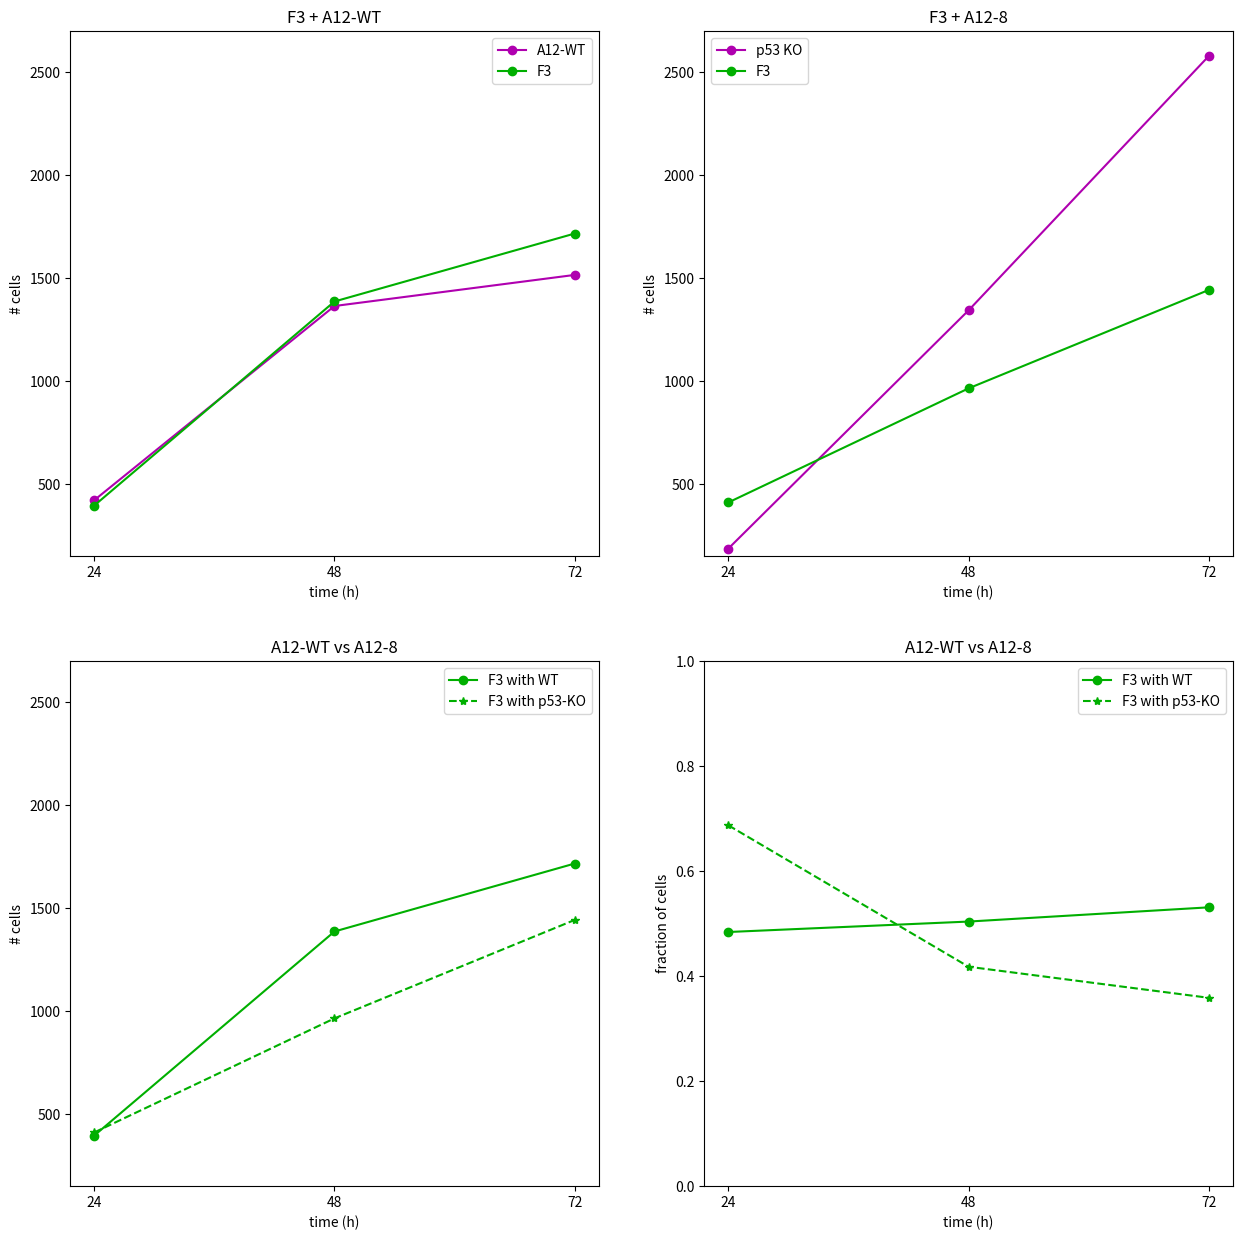

The matplotlib source for this figure:
import matplotlib.pyplot as plt
import numpy as np

X = np.array([24, 48, 72])

WT_purple = np.array([422, 1365, 1516])
WT_green  = np.array([396, 1387, 1717])
Totals_WT = WT_purple + WT_green

X_purple = np.array([187, 1344, 2579])
X_green  = np.array([411, 965, 1443])
Totals_X  = X_purple + X_green

fig, ax = plt.subplots(2,2, figsize=(15,15))
ax = ax.flatten()

ax[0].plot(X, WT_purple, marker='o',c=[175/255.0, 0, 175/255.0], label="A12-WT")
ax[0].plot(X, WT_green, marker='o', c=[0,175/255.0,0], label="F3")
ax[0].set_ylabel("# cells")
ax[0].set_xticks(X)
ax[0].set_xlabel("time (h)")
ax[0].set_title("F3 + A12-WT")
ax[0].set_ylabel("# cells")
ax[0].set_ylim(150, 2700)
ax[0].legend()

ax[1].plot(X, X_purple, marker='o', c=[175/255.0, 0, 175/255.0], label="p53 KO")
ax[1].plot(X, X_green, marker='o', c=[0,175/255.0,0], label="F3")
ax[1].set_xticks(X)
ax[1].set_ylabel("# cells")
ax[1].set_xlabel("time (h)")
ax[1].set_title("F3 + A12-8")
ax[1].set_ylim(150, 2700)
ax[1].legend()

ax[2].plot(X, WT_green, marker='o', c=[0,175/255.0,0], label="F3 with WT")
ax[2].plot(X, X_green, linestyle='--', marker='*', c=[0,175/255.0,0], label="F3 with p53-KO")
ax[2].set_xticks(X)
ax[2].set_xlabel("time (h)")
ax[2].set_title("A12-WT vs A12-8")
ax[2].set_ylabel("# cells")
ax[2].set_ylim(150, 2700)
ax[2].legend()

ax[3].plot(X, WT_green/Totals_WT, marker='o', c=[0,175/255.0,0], label="F3 with WT")
ax[3].plot(X, X_green/Totals_X, linestyle='--', marker='*', c=[0,175/255.0,0], label="F3 with p53-KO")
ax[3].set_xticks(X)
ax[3].set_xlabel("time (h)")
ax[3].set_title("A12-WT vs A12-8")
ax[3].set_ylabel("fraction of cells")
ax[3].set_ylim(0, 1)
ax[3].legend()
plt.show()